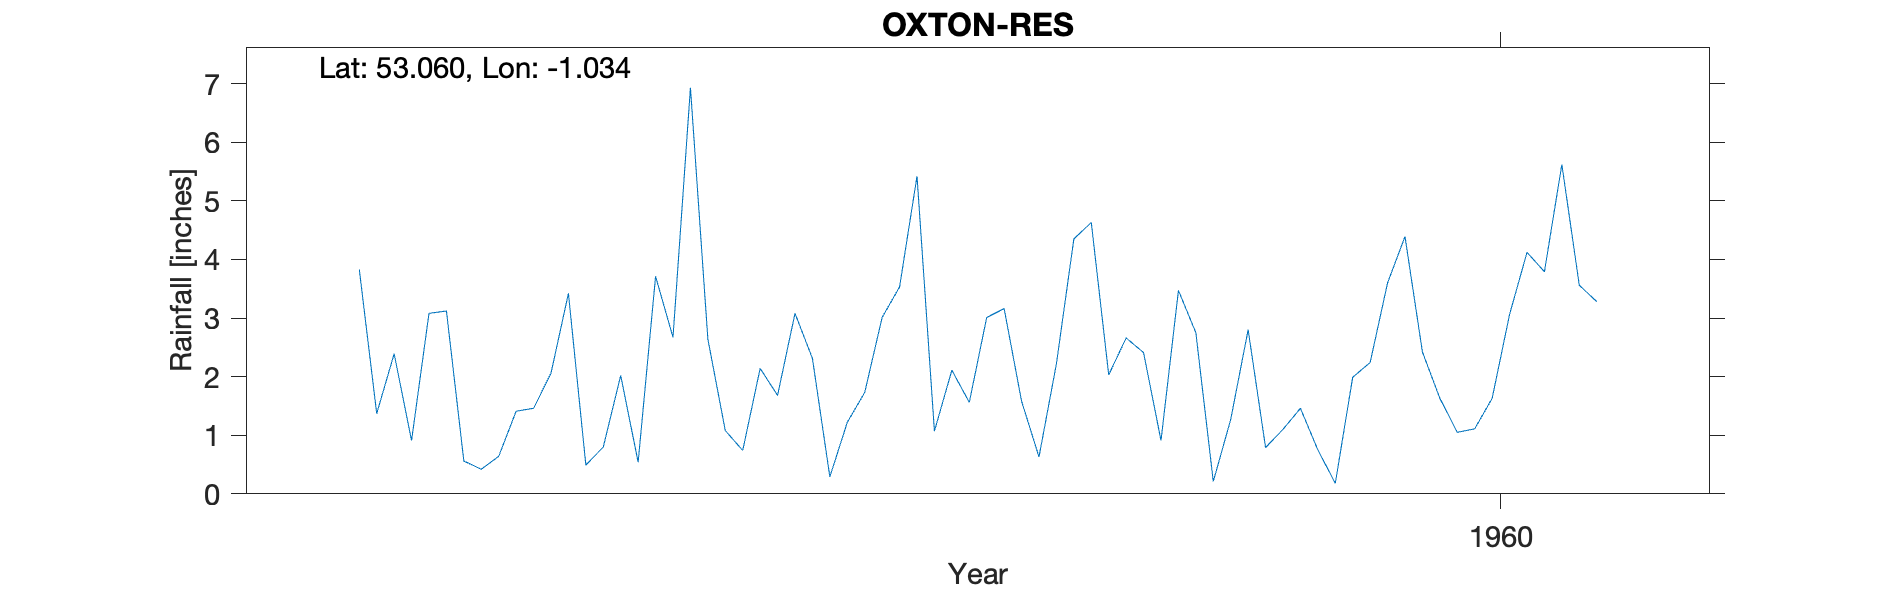

Data behind this chart, as committed beside it:
OXTON-RES, , , , , , , , , , 
Grid ref, SK6483851852, Long, -1.034, Lat, 53.06, Elevation, 413, ft, , 
Station no, 2617/7, , , , , , , , , 
, 1951, 1952, 1953, 1954, 1955, 1956, 1957, 1958, 1959, 1960
January, , , , , 3.83, 3.42, 1.68, 3.01, 2.75, 4.39
February, , , , , 1.37, 0.49, 3.08, 3.16, 0.21, 2.42
March, , , , , 2.39, 0.8, 2.31, 1.58, 1.27, 1.63
April, , , , , 0.91, 2.02, 0.29, 0.63, 2.8, 1.05
May, , , , , 3.08, 0.54, 1.22, 2.22, 0.79, 1.11
June, , , , , 3.12, 3.71, 1.73, 4.35, 1.1, 1.63
July, , , , , 0.56, 2.67, 3.01, 4.63, 1.46, 3.06
August, , , , , 0.42, 6.93, 3.53, 2.03, 0.75, 4.12
September, , , , , 0.64, 2.64, 5.42, 2.66, 0.18, 3.79
October, , , , , 1.41, 1.08, 1.07, 2.41, 1.99, 5.62
November, , , , , 1.46, 0.74, 2.11, 0.91, 2.24, 3.56
December, , , , , 2.06, 2.14, 1.56, 3.47, 3.6, 3.28
Total, , , , , 21.25, 27.18, 27.01, 31.06, 19.14, 35.66
